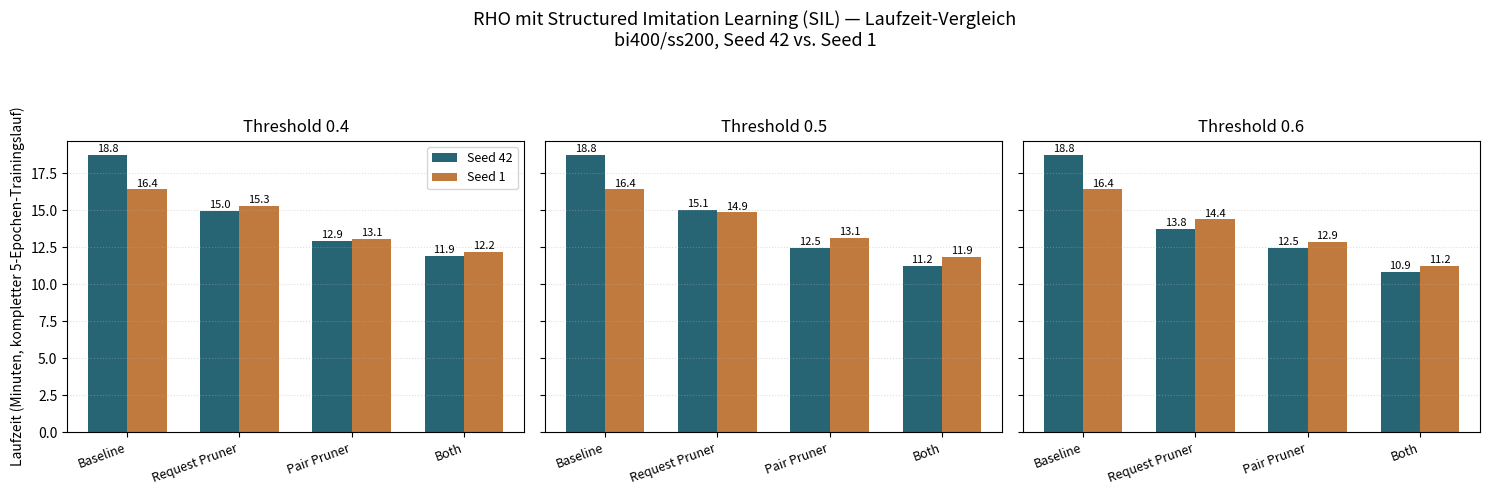

Generate this figure with matplotlib: (Note: this script raises an exception after producing the figure.)
"""
2026-07-17: two clean bar-chart figures for RHO mit Structured Imitation
Learning (SIL) - runtime and service rate, both seeds (42, 1), all three
thresholds (0.4/0.5/0.6), bi400/ss200. Source: wall-clock timestamps from
the seed42/seed1 sweep master logs (runtime) and val/epoch_4 results.json
(service rate), both already collected earlier in the session.
"""
import matplotlib.pyplot as plt

VARIANTS = ["Baseline", "Request Pruner", "Pair Pruner", "Both"]
THRESHOLDS = ["0.4", "0.5", "0.6"]
SEED_COLORS = {"42": "#276575", "1": "#c17a3d"}

# runtime in minutes
RUNTIME = {
    "42": {
        "0.4": {"Baseline": 18.77, "Request Pruner": 14.97, "Pair Pruner": 12.92, "Both": 11.95},
        "0.5": {"Baseline": 18.77, "Request Pruner": 15.05, "Pair Pruner": 12.48, "Both": 11.25},
        "0.6": {"Baseline": 18.77, "Request Pruner": 13.77, "Pair Pruner": 12.47, "Both": 10.87},
    },
    "1": {
        "0.4": {"Baseline": 16.43, "Request Pruner": 15.33, "Pair Pruner": 13.08, "Both": 12.18},
        "0.5": {"Baseline": 16.43, "Request Pruner": 14.87, "Pair Pruner": 13.13, "Both": 11.88},
        "0.6": {"Baseline": 16.43, "Request Pruner": 14.40, "Pair Pruner": 12.88, "Both": 11.23},
    },
}

# service rate in %
SERVICE_RATE = {
    "42": {
        "0.4": {"Baseline": 54.08, "Request Pruner": 50.9, "Pair Pruner": 54.1, "Both": 50.6},
        "0.5": {"Baseline": 54.08, "Request Pruner": 49.1, "Pair Pruner": 54.1, "Both": 48.4},
        "0.6": {"Baseline": 54.08, "Request Pruner": 44.0, "Pair Pruner": 54.1, "Both": 44.0},
    },
    "1": {
        "0.4": {"Baseline": 50.65, "Request Pruner": 49.08, "Pair Pruner": 50.65, "Both": 48.76},
        "0.5": {"Baseline": 50.65, "Request Pruner": 40.60, "Pair Pruner": 50.65, "Both": 39.65},
        "0.6": {"Baseline": 50.65, "Request Pruner": 30.52, "Pair Pruner": 50.95, "Both": 31.79},
    },
}


def make_figure(data, ylabel, title, out_path, ylim=None, fmt="{:.1f}"):
    fig, axes = plt.subplots(1, 3, figsize=(15, 5), sharey=True)
    fig.suptitle(f"RHO mit Structured Imitation Learning (SIL) — {title}\nbi400/ss200, Seed 42 vs. Seed 1", fontsize=13)

    x = range(len(VARIANTS))
    bar_width = 0.35

    for ax, th in zip(axes, THRESHOLDS):
        for i, seed in enumerate(["42", "1"]):
            vals = [data[seed][th][v] for v in VARIANTS]
            xs = [xi + (i - 0.5) * bar_width for xi in x]
            bars = ax.bar(xs, vals, width=bar_width, color=SEED_COLORS[seed], label=f"Seed {seed}")
            for b, v in zip(bars, vals):
                ax.annotate(fmt.format(v), (b.get_x() + b.get_width() / 2, b.get_height()),
                            textcoords="offset points", xytext=(0, 2), ha="center", fontsize=8)
        ax.set_title(f"Threshold {th}")
        ax.set_xticks(list(x))
        ax.set_xticklabels(VARIANTS, rotation=20, ha="right", fontsize=9)
        if ylim:
            ax.set_ylim(*ylim)
        ax.grid(axis="y", linestyle=":", alpha=0.4)

    axes[0].set_ylabel(ylabel)
    axes[0].legend(fontsize=9, loc="upper right")

    fig.tight_layout(rect=[0, 0, 1, 0.90])
    fig.savefig(out_path, dpi=150)
    print(f"saved {out_path}")


make_figure(
    RUNTIME, "Laufzeit (Minuten, kompletter 5-Epochen-Trainingslauf)",
    "Laufzeit-Vergleich",
    "outputs/pruner_comparison_summary/fig_sil_seed_comparison_runtime.png",
)

make_figure(
    SERVICE_RATE, "Service Rate (%)",
    "Service-Rate-Vergleich",
    "outputs/pruner_comparison_summary/fig_sil_seed_comparison_service_rate.png",
    ylim=(0, 100),
)
